Run: headless pygame with SDL's dummy video driver; simulated clock (each Clock.tick advances the game by its frame time, no real sleeping); random seed 0; keys injected as events and as key.get_pressed() state; no mouse input.
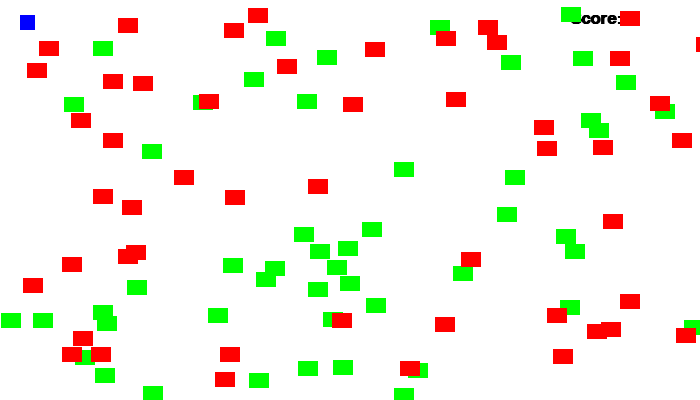
Frame 1 of 4 · flips 1–60 · no input
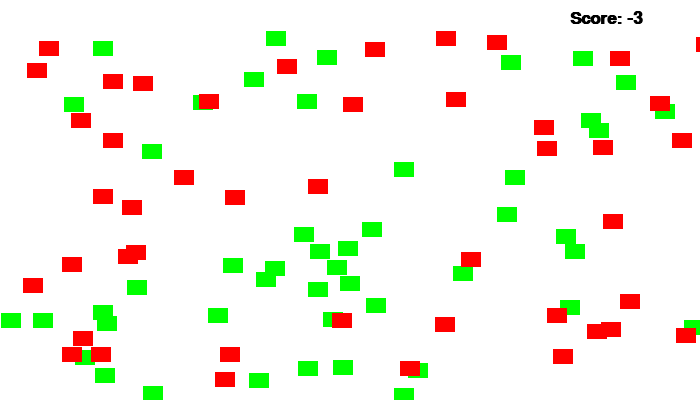
Frame 2 of 4 · flips 61–180 · tapped SPACE, RETURN · held RIGHT (→), D
Frame 3 of 4 · flips 181–300 · held DOWN (↓), S · screen unchanged from frame 2, image omitted
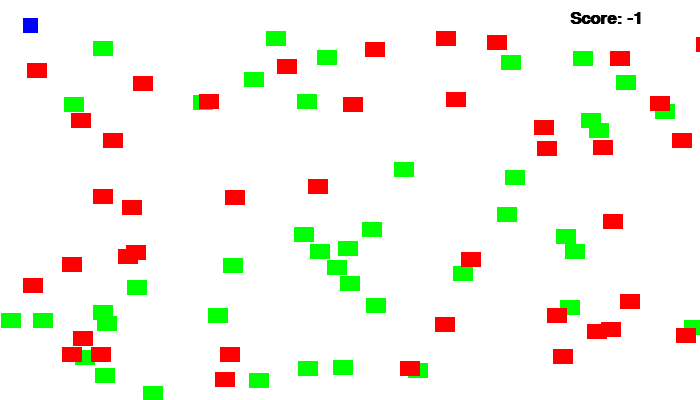
Frame 4 of 4 · flips 301–420 · held LEFT (←), A, UP (↑), W

The pygame program that drew these frames:

"""
Israel's awesome game program
"""
import pygame
import random
 
# Initialize Pygame
pygame.init()

# Define some colors
BLACK = (  0,   0,   0)
WHITE = (255, 255, 255)
RED   = (255,   0,   0)
BLUE  = (0, 0, 255)
GREEN = (0, 255, 0)
class Block(pygame.sprite.Sprite):
    """
    This class represents the ball.
    It derives from the "Sprite" class in Pygame.
    """
 
    def __init__(self, color, width, height):
        """ Constructor. Pass in the color of the block,
        and its x and y position. """
 
        # Call the parent class (Sprite) constructor
        super(Block, self).__init__()
 
        # Create an image of the block, and fill it with a color.
        # This could also be an image loaded from the disk.
        self.image = pygame.Surface([width, height])
        self.image.fill(color)
 
        # Fetch the rectangle object that has the dimensions of the image
        # image.
        # Update the position of this object by setting the values
        # of rect.x and rect.y
        self.rect = self.image.get_rect()
 
class Player(pygame.sprite.Sprite):
    """ The class is the plater-controlled sprite. """
    # -- Methods
    def __init__(self, x, y):
        """Constructor function"""
        # Call the parent's constructor
        super(Player, self).__init__()

        # Set height, width
        self.image = pygame.Surface([15, 15])
        self.image.fill(BLUE)

        # Make our top-left corner the passed-in location.
        self.rect = self.image.get_rect()
        self.rect.x = x
        self.rect.y = y

        # -- Attributes
        # Set speed vector
        self.change_x = 0
        self.change_y = 0
    def changespeed(self, x, y):
        """ Change the speed of the player"""
        self.change_x += x
        self.change_y += y
    def update(self):
        """ Find a new position for the player"""
        self.rect.x += self.change_x
        self.rect.y += self.change_y
 
# Set the height and width of the screen
screen_width = 700
screen_height = 400
screen = pygame.display.set_mode([screen_width, screen_height])
 
# This is a list of 'sprites.' Each block in the program is
# added to this list. The list is managed by a class called 'Group.'
good_block_list = pygame.sprite.Group()
bad_block_list = pygame.sprite.Group()
 
# This is a list of every sprite. 
# All blocks and the player block as well.
all_sprites_list = pygame.sprite.Group()
 
for i in range(50):
    # This represents a block
    block = Block(GREEN, 20, 15)
 
    # Set a random location for the block
    block.rect.x = random.randrange(screen_width)
    block.rect.y = random.randrange(screen_height)
 
    # Add the block to the list of objects
    good_block_list.add(block)
    all_sprites_list.add(block)

for i in range(50):
    # This represents a block
    block = Block(RED, 20, 15)
 
    # Set a random location for the block
    block.rect.x = random.randrange(screen_width)
    block.rect.y = random.randrange(screen_height)
 
    # Add the block to the list of objects
    bad_block_list.add(block)
    all_sprites_list.add(block)

# Create a RED player block
player = Player(20, 15)
all_sprites_list.add(player)

# Set Keyboard speed variables
x_speed = 0
y_speed = 0
 
# Loop until the user clicks the close button.
done = False
 
score = 0
# Used to manage how fast the screen updates
clock = pygame.time.Clock()
 
 
# -------- Main Program Loop -----------
while not done:
    for event in pygame.event.get(): 
        if event.type == pygame.QUIT: 
            done = True

        # User pressed down on a key
        if event.type == pygame.KEYDOWN:
            # Figure out if it was an arrow key. If so
            # adjust speed.
            if event.key == pygame.K_LEFT:
                x_speed = -3
            if event.key == pygame.K_RIGHT:
                x_speed = 3
            if event.key == pygame.K_UP:
                y_speed = -3
            if event.key == pygame.K_DOWN:
                y_speed = 3

        if event.type == pygame.KEYUP:
            # Figure out if it was an arrow key. If so
            # adjust speed.
            if event.key == pygame.K_LEFT:
                x_speed = 0
            if event.key == pygame.K_RIGHT:
                x_speed = 0
            if event.key == pygame.K_UP:
                y_speed = 0
            if event.key == pygame.K_DOWN:
                y_speed = 0

    player.change_x = x_speed
    player.change_y = y_speed
    player.update()
    # Clear the screen
    screen.fill(WHITE)
 
    # See if the player block has collided with anything.
    good_blocks_hit_list = pygame.sprite.spritecollide(player, good_block_list, True)
    bad_blocks_hit_list = pygame.sprite.spritecollide(player, bad_block_list, True)

    # Check the list of collisions.
    for block in good_blocks_hit_list:
        score += 1
    for block in bad_blocks_hit_list:
        score -= 1
    font = pygame.font.SysFont('Calibri', 25, True)
    text = font.render("Score: " + str(score), True, BLACK)
    screen.blit(text, [570,10])
 
    # Draw all the sprites
    
    all_sprites_list.draw(screen)
 
    # Go ahead and update the screen with what we've drawn.
    pygame.display.flip()
 
    # Update sprites list
    all_sprites_list.update()
    # Limit to 60 frames per second
    clock.tick(60)
 
pygame.quit()
